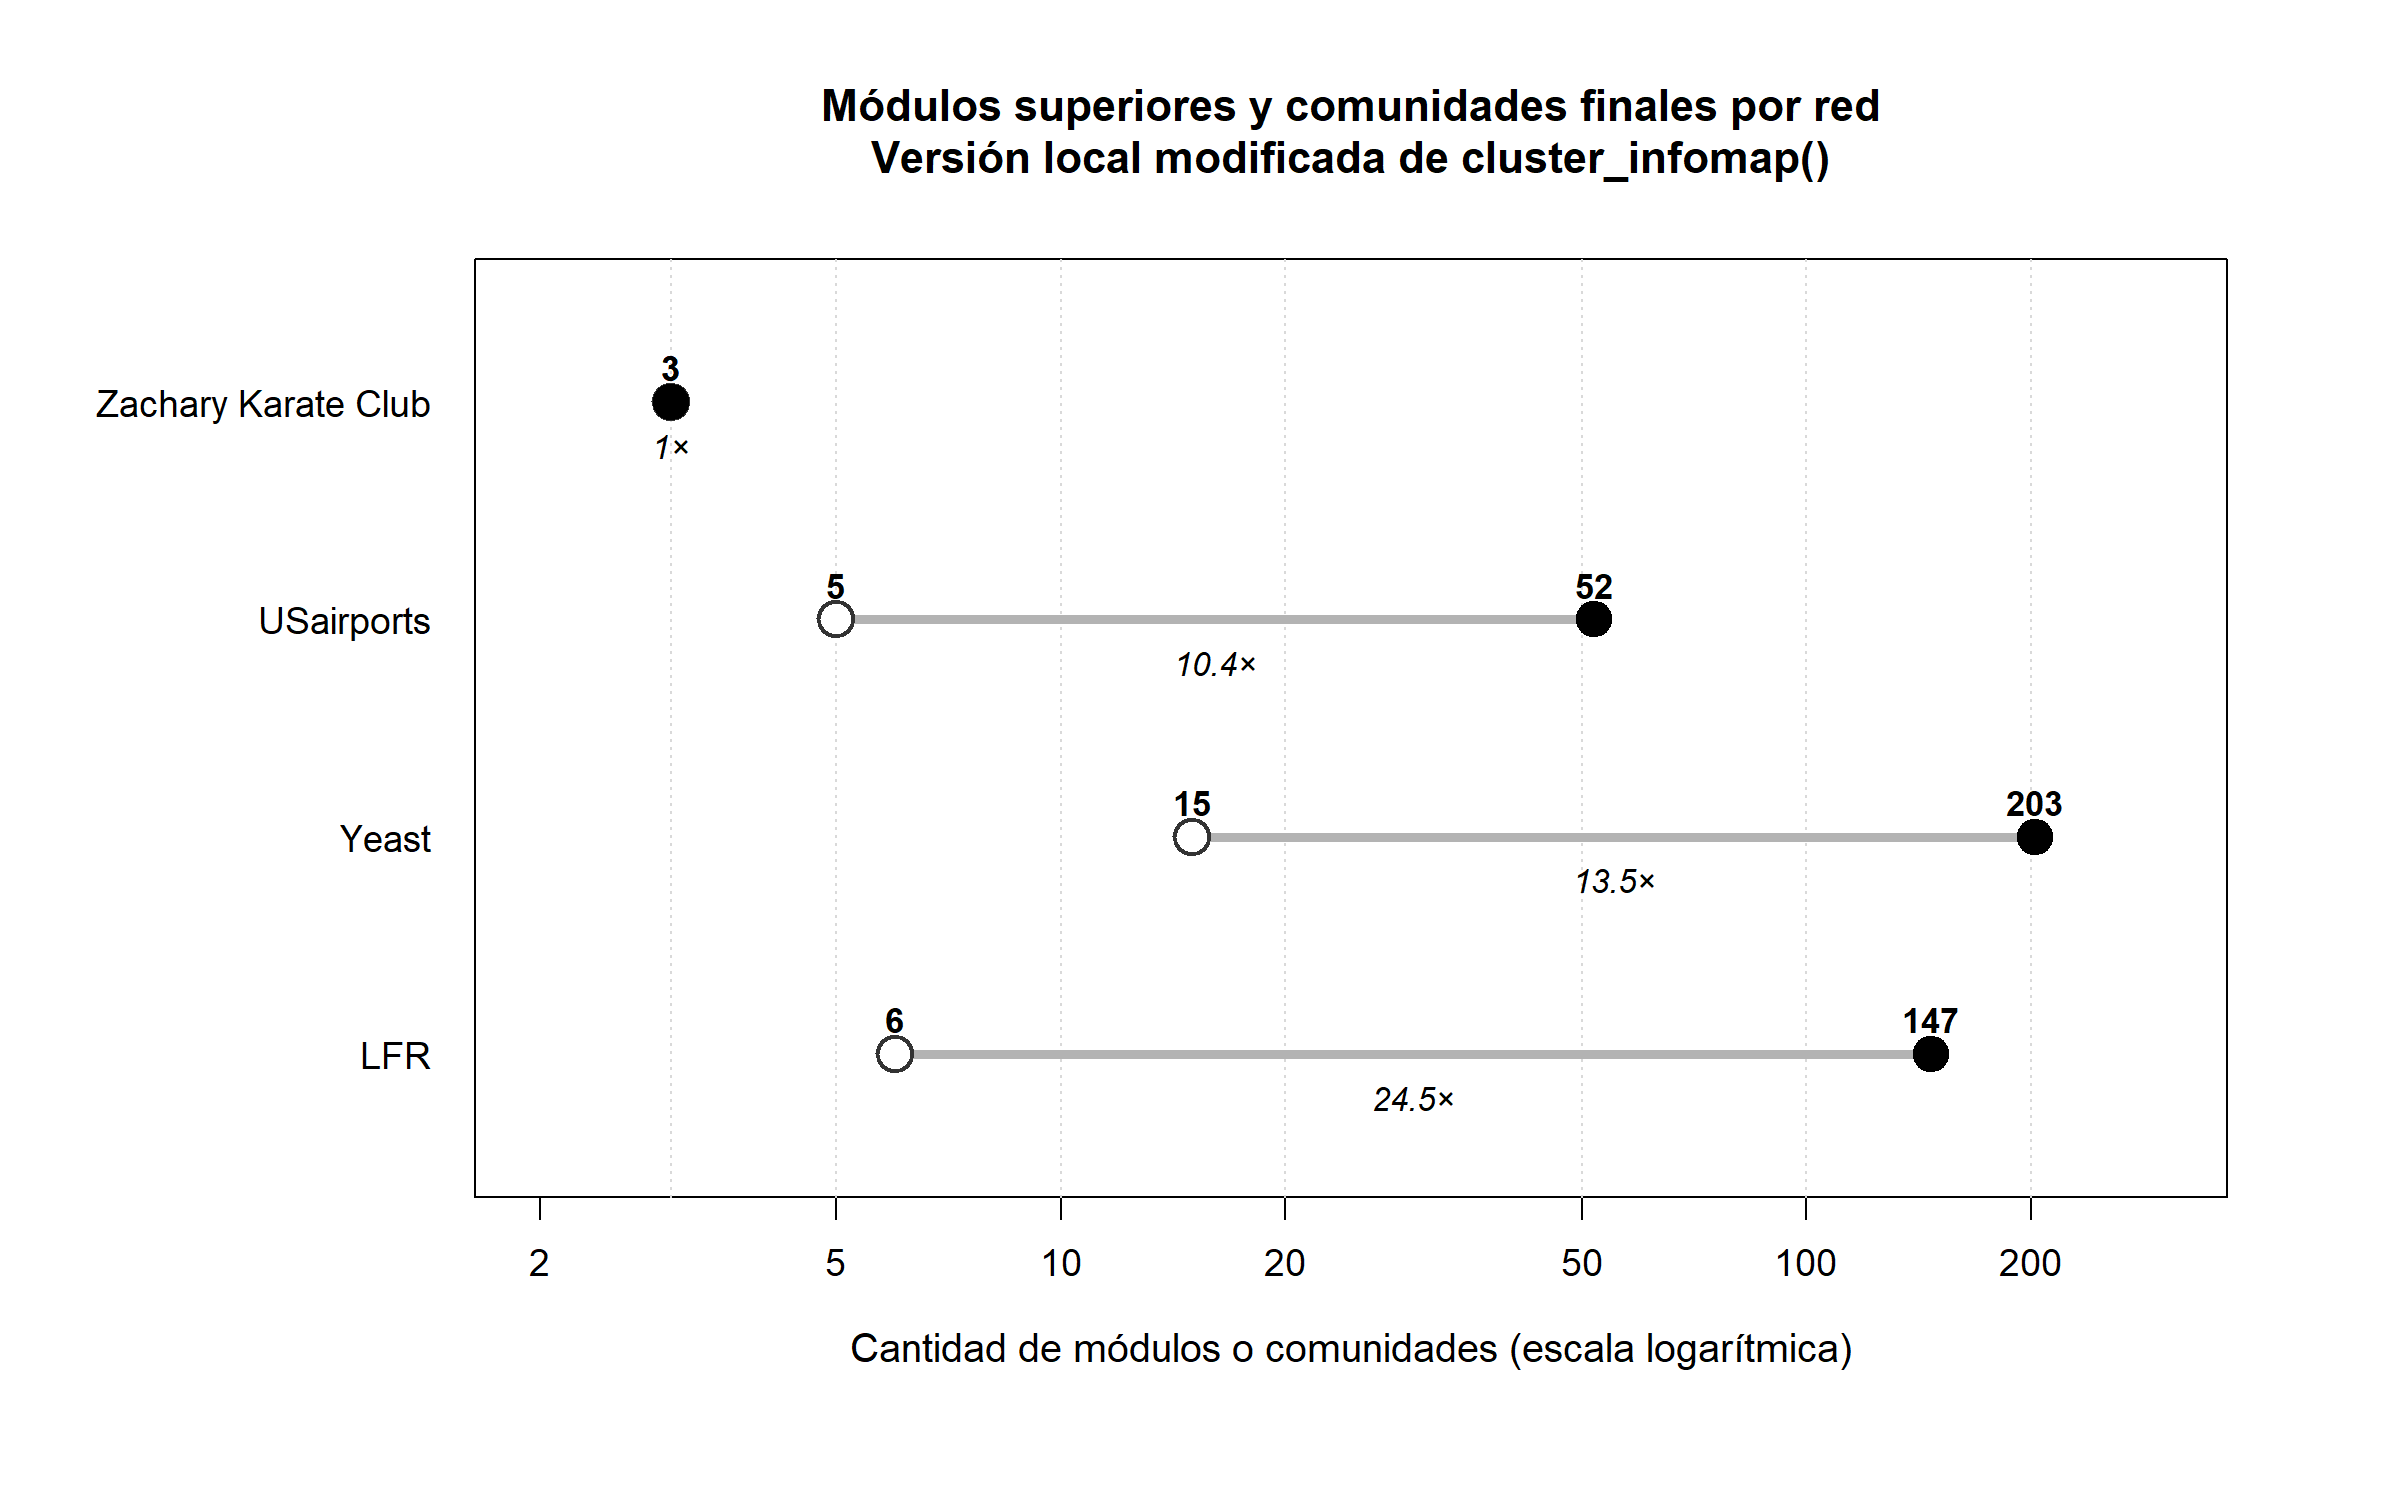

Data behind this chart, as committed beside it:
red, modulos_superiores, comunidades_finales, factor_expansion
Zachary Karate Club, 3, 3, 1
USairports, 5, 52, 10.4
Yeast, 15, 203, 13.5
LFR, 6, 147, 24.5
